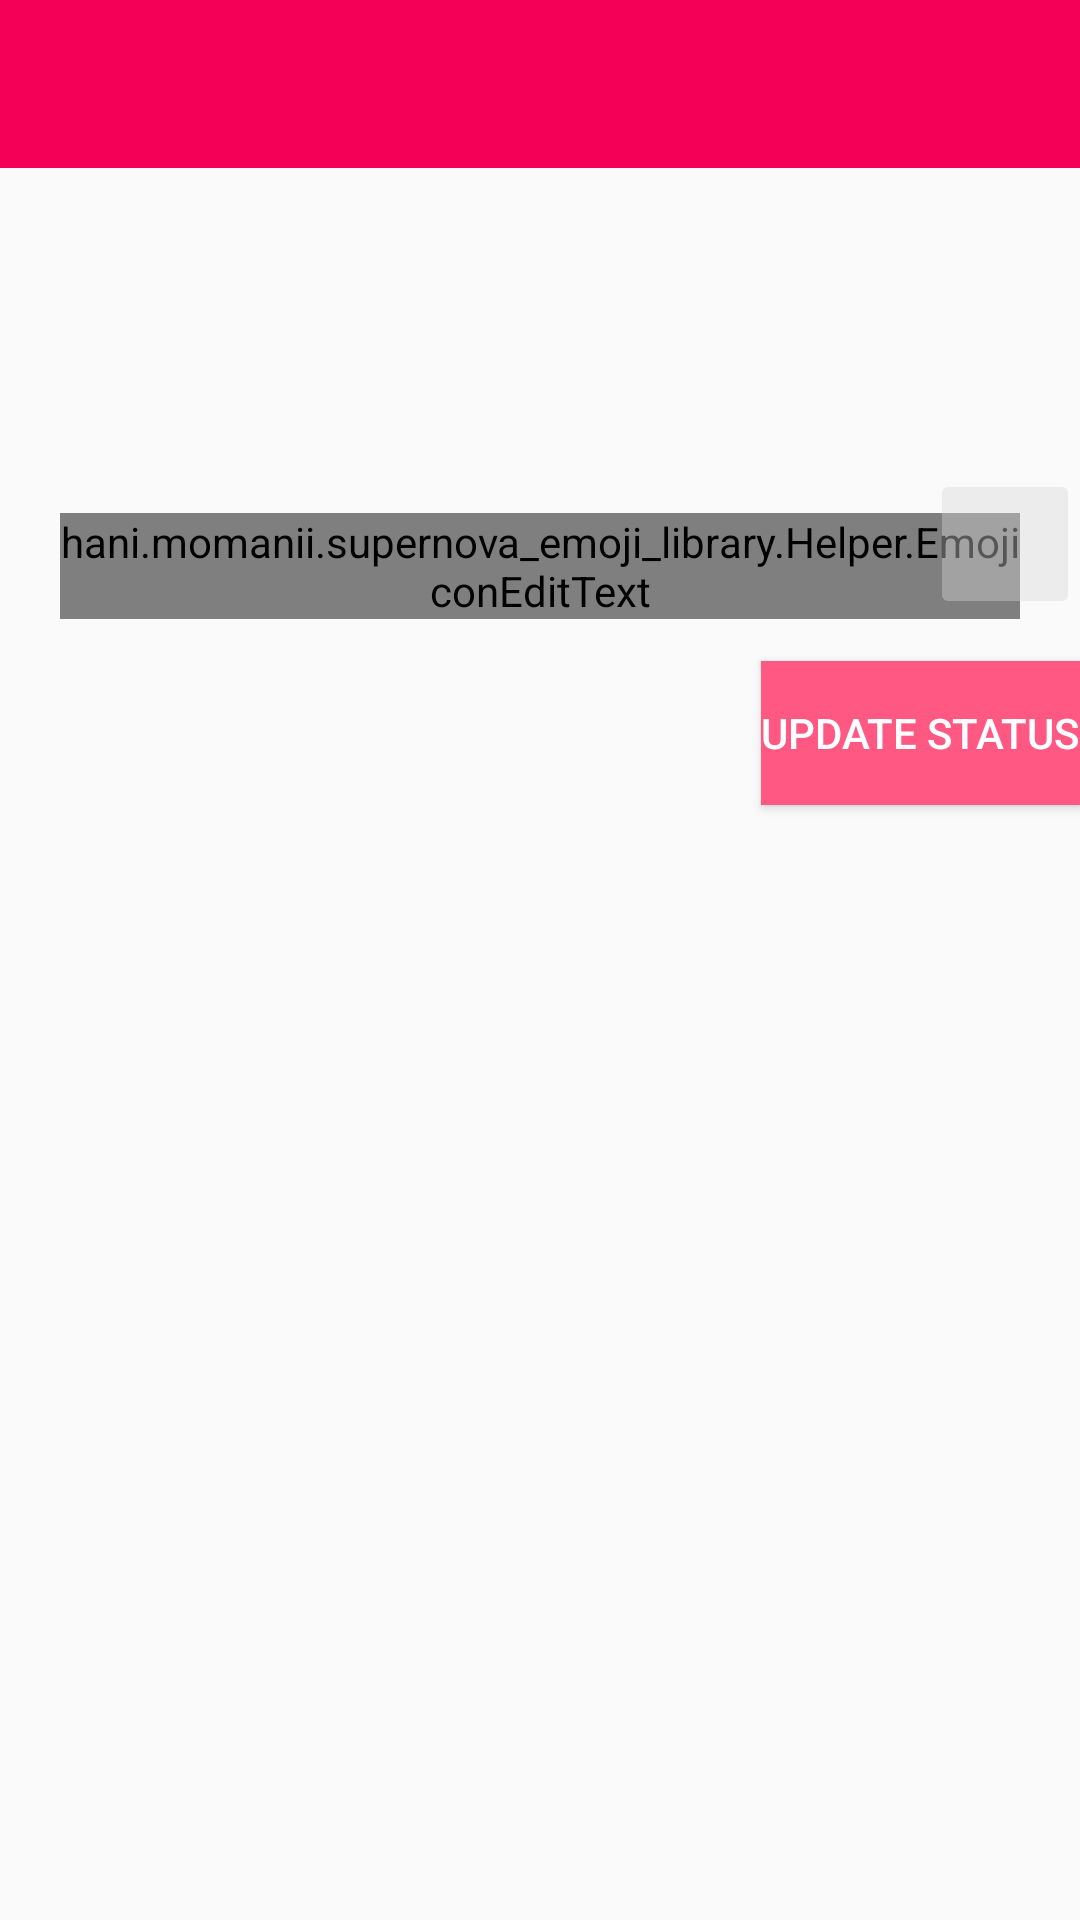

Reconstruct the res/layout file that produces this screen, plus the resources it refers to.
<!-- AndroidManifest.xml: application theme AppTheme -->
<!-- res/layout/activity_status.xml -->
<?xml version="1.0" encoding="utf-8"?>
<RelativeLayout xmlns:android="http://schemas.android.com/apk/res/android"
    xmlns:app="http://schemas.android.com/apk/res-auto"
    xmlns:tools="http://schemas.android.com/tools"
    android:id="@+id/activity_status"
    android:layout_width="match_parent"
    android:layout_height="match_parent"
    tools:context="com.project.sam.guguchat.StatusActivity">

    <include
        android:id="@+id/status_appbar"
        layout="@layout/app_bar_layout" />

    <android.support.design.widget.TextInputLayout
        android:id="@+id/status_input"
        android:layout_width="match_parent"
        android:layout_height="wrap_content"
        android:layout_marginLeft="20dp"
        android:layout_marginRight="20dp"
        android:layout_marginTop="49dp"
        android:layout_below="@+id/status_appbar"
        android:layout_centerHorizontal="true">


        <hani.momanii.supernova_emoji_library.Helper.EmojiconEditText
            android:id="@+id/emojicon_status_edit"
            android:layout_width="match_parent"
            android:layout_height="wrap_content"
            android:layout_alignParentStart="true"
            android:layout_below="@+id/status_appbar"
            android:layout_marginTop="66dp"
            android:hint="Status"
            app:emojiconSize="28dp" />
    </android.support.design.widget.TextInputLayout>



    <Button
        android:id="@+id/save_status_btn"
        android:layout_width="wrap_content"
        android:layout_height="wrap_content"
        android:background="@color/colorAccent"
        android:text="Update Status"
        android:textColor="@android:color/white"
        android:layout_below="@+id/status_input"
        android:layout_alignParentEnd="true"
        android:layout_marginTop="14dp" />

    <ImageButton
        android:id="@+id/emoji_status_btn"
        android:layout_width="50dp"
        android:layout_height="50dp"
        android:alpha="0.4"
        android:padding="10dp"
        app:srcCompat="@drawable/ic_insert_emoticon_black_24dp"
        android:layout_alignBottom="@+id/status_input"
        android:layout_alignEnd="@+id/save_status_btn" />

</RelativeLayout>
<!-- res/layout/app_bar_layout.xml (included above) -->
<?xml version="1.0" encoding="utf-8"?>
<android.support.v7.widget.Toolbar
    xmlns:android="http://schemas.android.com/apk/res/android"
    xmlns:app="http://schemas.android.com/apk/res-auto"
    android:id="@+id/main_app_bar"
    android:layout_width="match_parent"
    android:layout_height="wrap_content"
    android:background="@color/colorPrimary"
    android:theme="@style/ThemeOverlay.AppCompat.Dark.ActionBar"
    app:popupTheme ="@style/MainActionBar.Popup"
    app:layout_collapseMode="parallax"

    >

</android.support.v7.widget.Toolbar>
<!-- resources referenced by this layout -->
<resources>
  <color name="colorAccent">#ff5983</color>
  <color name="colorPrimary">#F50057</color>
  <style name="MainActionBar.Popup" parent="ThemeOverlay.AppCompat.Light">
  <item name="android:colorBackground">@color/colorpopup</item>
  <item name="android:textColor">@color/colorpopuptext</item>
  
  
  </style>
  <style name="AppTheme" parent="Theme.AppCompat.Light.NoActionBar">
          
          <item name="colorPrimary">@color/colorPrimary</item>
          <item name="colorPrimaryDark">@color/colorPrimaryDark</item>
          <item name="colorAccent">@color/colorAccent</item>
      </style>
  <color name="colorpopup">#FFFFFFFF</color>
  <color name="colorpopuptext">#0f0d0d</color>
  <color name="colorPrimaryDark">#bb002f</color>
</resources>
